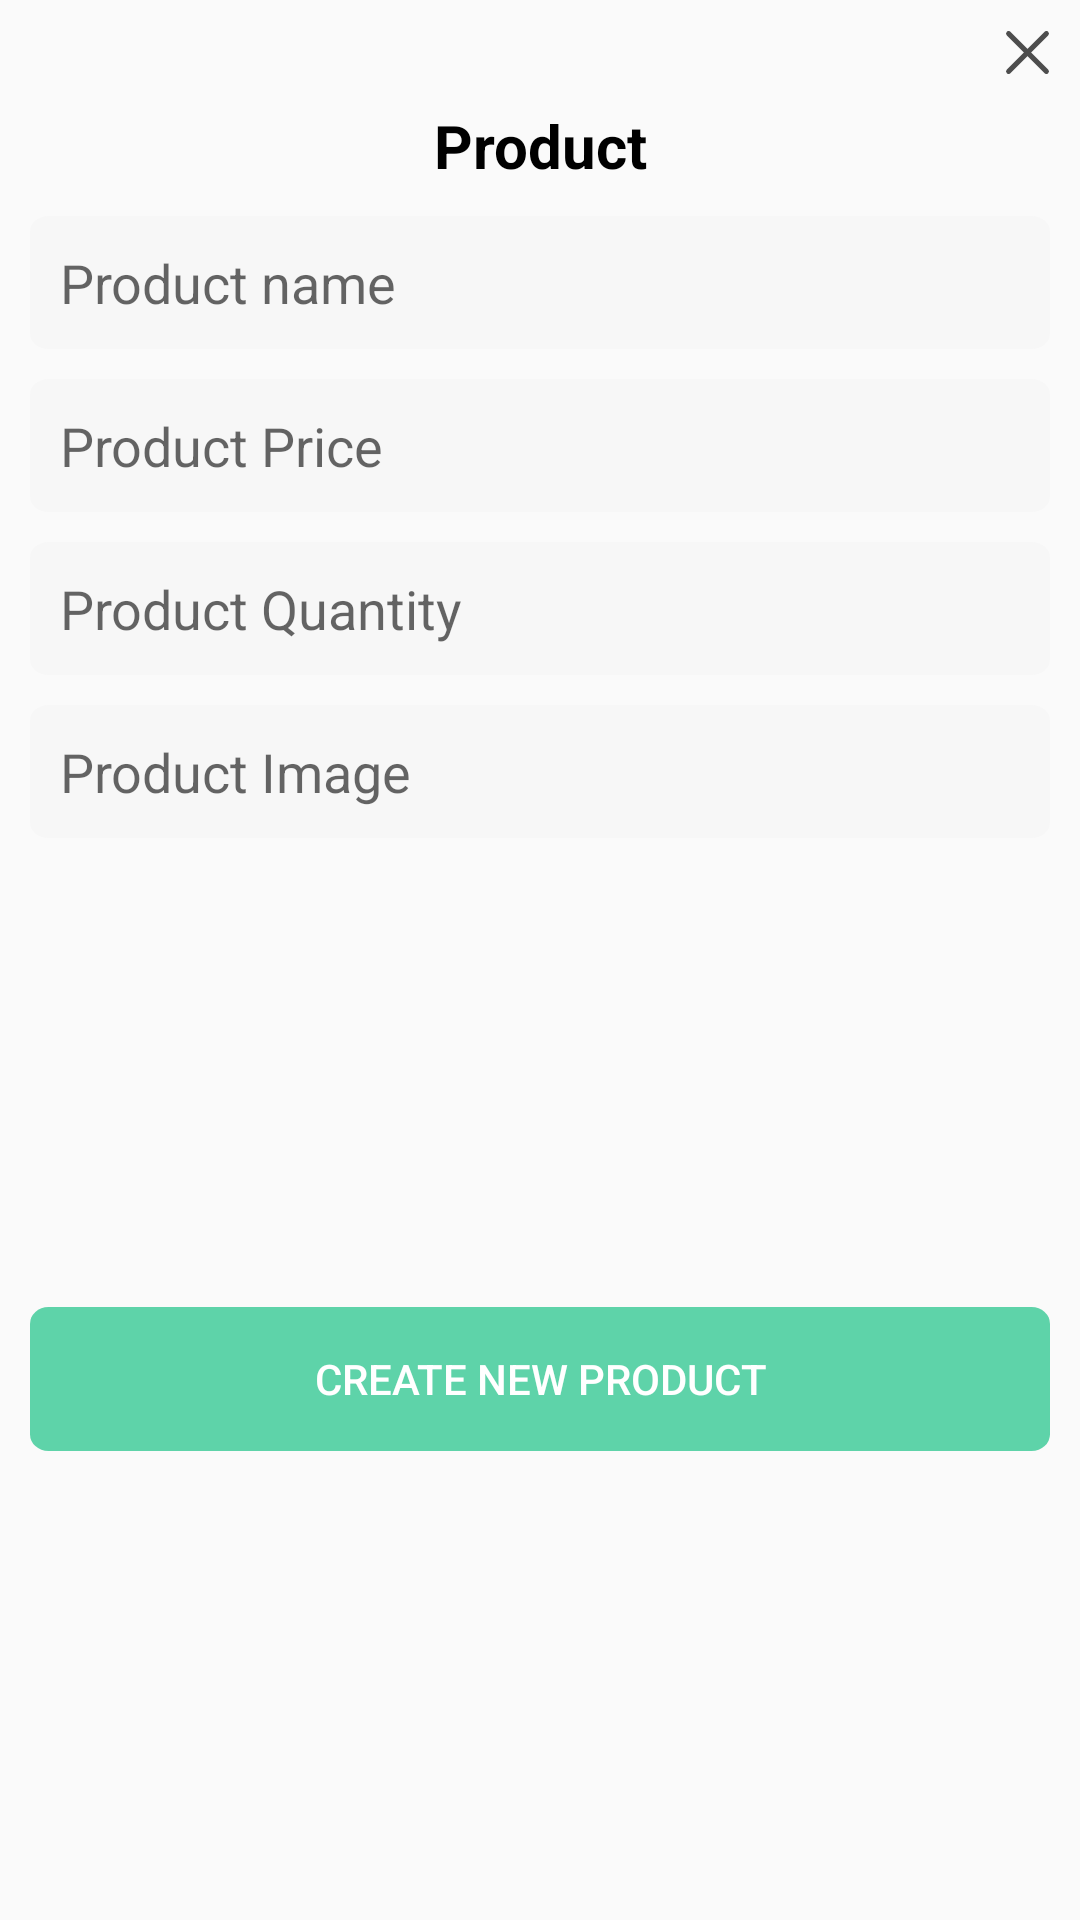

This screen was rendered from an Android layout file. Write that file and the resources it references.
<!-- AndroidManifest.xml: application theme Theme.StockApp -->
<!-- res/layout/products_pop_up.xml -->
<?xml version="1.0" encoding="utf-8"?>
<layout xmlns:android="http://schemas.android.com/apk/res/android"
    xmlns:app="http://schemas.android.com/apk/res-auto">

    <data>

    </data>

    <androidx.constraintlayout.widget.ConstraintLayout
        android:layout_width="match_parent"
        android:layout_height="match_parent">

        <androidx.appcompat.widget.AppCompatImageView
            android:id="@+id/close_button"
            android:layout_width="15dp"
            android:layout_height="15dp"
            android:layout_margin="10dp"
            android:src="@drawable/ic_dark_close"
            app:layout_constraintEnd_toEndOf="parent"
            app:layout_constraintTop_toTopOf="parent" />

        <TextView
            android:id="@+id/product"
            android:layout_width="0dp"
            android:layout_height="wrap_content"
            android:layout_gravity="center"
            android:layout_margin="10dp"
            android:layout_weight="1"
            android:gravity="center"
            android:text="@string/product"
            android:textColor="@color/dark"
            android:textSize="20sp"
            android:textStyle="bold"
            app:layout_constraintEnd_toEndOf="parent"
            app:layout_constraintStart_toStartOf="parent"
            app:layout_constraintTop_toBottomOf="@id/close_button" />

        <com.google.android.material.textfield.TextInputEditText
            android:id="@+id/product_name"
            android:layout_width="match_parent"
            android:layout_height="wrap_content"
            android:layout_marginStart="10dp"
            android:layout_marginTop="10dp"
            android:layout_marginEnd="10dp"
            android:background="@drawable/background_edit_text"
            android:hint="@string/product_name"
            android:inputType="textCapWords"
            android:padding="10dp"
            app:layout_constraintEnd_toEndOf="parent"
            app:layout_constraintStart_toStartOf="parent"
            app:layout_constraintTop_toBottomOf="@id/product" />

        <com.google.android.material.textfield.TextInputEditText
            android:id="@+id/product_price"
            android:layout_width="match_parent"
            android:layout_height="wrap_content"
            android:layout_marginStart="10dp"
            android:layout_marginTop="10dp"
            android:layout_marginEnd="10dp"
            android:background="@drawable/background_edit_text"
            android:hint="@string/product_price"
            android:inputType="numberDecimal"
            android:maxLength="15"
            android:padding="10dp"
            app:layout_constraintEnd_toEndOf="parent"
            app:layout_constraintStart_toStartOf="parent"
            app:layout_constraintTop_toBottomOf="@id/product_name" />


        <com.google.android.material.textfield.TextInputEditText
            android:id="@+id/product_quantity"
            android:layout_width="match_parent"
            android:layout_height="wrap_content"
            android:layout_marginStart="10dp"
            android:layout_marginTop="10dp"
            android:layout_marginEnd="10dp"
            android:background="@drawable/background_edit_text"
            android:hint="@string/product_quantity"
            android:inputType="number"
            android:padding="10dp"
            app:layout_constraintEnd_toEndOf="parent"
            app:layout_constraintStart_toStartOf="parent"
            app:layout_constraintTop_toBottomOf="@id/product_price" />

        <com.google.android.material.textfield.TextInputEditText
            android:id="@+id/product_image"
            android:layout_width="match_parent"
            android:layout_height="wrap_content"
            android:layout_marginStart="10dp"
            android:layout_marginTop="10dp"
            android:layout_marginEnd="10dp"
            android:background="@drawable/background_edit_text"
            android:hint="@string/product_image"
            android:padding="10dp"
            app:layout_constraintEnd_toEndOf="parent"
            app:layout_constraintStart_toStartOf="parent"
            app:layout_constraintTop_toBottomOf="@id/product_quantity" />


        <androidx.appcompat.widget.AppCompatButton
            android:id="@+id/ok_button"
            android:layout_width="0dp"
            android:layout_height="wrap_content"
            android:layout_margin="10dp"
            android:background="@drawable/background_button"
            android:text="@string/create_new_product"
            android:textColor="@color/light"
            app:layout_constraintBottom_toBottomOf="parent"
            app:layout_constraintEnd_toEndOf="parent"
            app:layout_constraintStart_toStartOf="parent"
            app:layout_constraintTop_toBottomOf="@id/product_image" />

        <androidx.appcompat.widget.AppCompatButton
            android:id="@+id/delete_button"
            android:layout_width="0dp"
            android:layout_height="wrap_content"
            android:layout_margin="10dp"
            android:background="@drawable/background_delete_button"
            android:text="@string/delete_product"
            android:textColor="@color/light"
            android:visibility="gone"
            app:layout_constraintBottom_toBottomOf="parent"
            app:layout_constraintEnd_toEndOf="parent"
            app:layout_constraintStart_toStartOf="parent"
            app:layout_constraintTop_toBottomOf="@id/ok_button" />

    </androidx.constraintlayout.widget.ConstraintLayout>
</layout>
<!-- resources referenced by this layout -->
<resources>
  <color name="dark">#000000</color>
  <color name="light">#FFFFFF</color>
  <!-- drawable background_button (drawable) -->
  <vector xmlns:android="http://schemas.android.com/apk/res/android"
      android:width="277dp"
      android:height="43dp"
      android:viewportWidth="277"
      android:viewportHeight="43">
      <path
          android:pathData="M5,0L272,0A5,5 0,0 1,277 5L277,38A5,5 0,0 1,272 43L5,43A5,5 0,0 1,0 38L0,5A5,5 0,0 1,5 0z"
          android:fillColor="#5ED3A9"/>
  </vector>
  <!-- drawable background_delete_button (drawable) -->
  <vector xmlns:android="http://schemas.android.com/apk/res/android"
      android:width="277dp"
      android:height="43dp"
      android:viewportWidth="277"
      android:viewportHeight="43">
      <path
          android:pathData="M5,0L272,0A5,5 0,0 1,277 5L277,38A5,5 0,0 1,272 43L5,43A5,5 0,0 1,0 38L0,5A5,5 0,0 1,5 0z"
          android:fillColor="#FF795D"/>
  </vector>
  <!-- drawable background_edit_text (drawable) -->
  <vector xmlns:android="http://schemas.android.com/apk/res/android"
      android:width="277dp"
      android:height="43dp"
      android:viewportWidth="277"
      android:viewportHeight="43">
      <path
          android:pathData="M5,0L272,0A5,5 0,0 1,277 5L277,38A5,5 0,0 1,272 43L5,43A5,5 0,0 1,0 38L0,5A5,5 0,0 1,5 0z"
          android:fillColor="#f7f7f7"/>
  </vector>
  <!-- drawable ic_dark_close (drawable) -->
  <vector xmlns:android="http://schemas.android.com/apk/res/android"
      android:width="16dp"
      android:height="16dp"
      android:viewportWidth="16"
      android:viewportHeight="16">
      <path
          android:pathData="M0.6399,0.6401L0.6399,0.6401A0.905,0.905 90,0 1,1.9198 0.6401L15.3598,14.0801A0.905,0.905 90,0 1,15.3598 15.3599L15.3598,15.3599A0.905,0.905 0,0 1,14.0799 15.3599L0.6399,1.9199A0.905,0.905 90,0 1,0.6399 0.6401z"
          android:fillColor="#4D4D4D"/>
      <path
          android:pathData="M15.3599,0.6399L15.3599,0.6399A0.905,0.905 0,0 1,15.3599 1.9198L1.92,15.3598A0.905,0.905 90,0 1,0.6401 15.3598L0.6401,15.3598A0.905,0.905 0,0 1,0.6401 14.0799L14.0801,0.6399A0.905,0.905 0,0 1,15.3599 0.6399z"
          android:fillColor="#4D4D4D"/>
  </vector>
  <string name="create_new_product">Create New Product</string>
  <string name="delete_product">Delete Product</string>
  <string name="product">Product</string>
  <string name="product_image">Product Image</string>
  <string name="product_name">Product name</string>
  <string name="product_price">Product Price</string>
  <string name="product_quantity">Product Quantity</string>
  <style name="Theme.StockApp" parent="Theme.AppCompat.Light.NoActionBar">
          
          <item name="colorPrimary">@color/purple_500</item>
          <item name="colorPrimaryVariant">@color/purple_700</item>
          <item name="colorOnPrimary">@color/white</item>
          
          <item name="colorSecondary">@color/teal_200</item>
          <item name="colorSecondaryVariant">@color/teal_700</item>
          <item name="colorOnSecondary">@color/black</item>
      </style>
  <color name="purple_500">#FF6200EE</color>
  <color name="purple_700">#FF3700B3</color>
  <color name="white">#FFFFFFFF</color>
  <color name="teal_200">#FF03DAC5</color>
  <color name="teal_700">#FF018786</color>
  <color name="black">#FF000000</color>
</resources>
